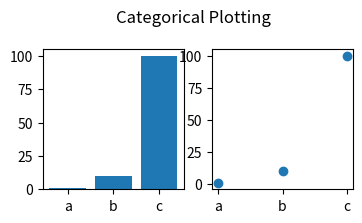
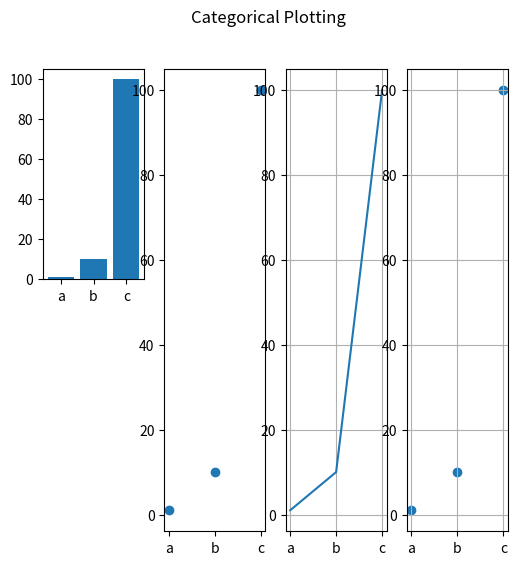

Write the Python code that produced these figures, in order.
# -*- coding: utf-8 -*-
"""
Created on Mon Mar 11 12:53:55 2019

@author: Keya
"""

import matplotlib.pyplot as plt

names = ['a', 'b', 'c']
values = [1, 10, 100]

plt.figure(1, figsize=(6, 6))

plt.subplot(241,label='one')
plt.bar(names, values)
plt.subplot(142)
plt.scatter(names, values)
plt.subplot(143)
plt.plot(names, values)
plt.grid(True)
plt.suptitle('Categorical Plotting')
print('figure 1 = ',plt.gcf())




plt.figure(2, figsize=(4, 4))

plt.subplot(221)
plt.bar(names, values)
plt.subplot(222)
plt.scatter(names, values)

plt.suptitle('Categorical Plotting')
print('figure 2 = ',plt.gcf())

fig=plt.figure(1)
plt.subplot(144)
plt.scatter(names, values)
plt.grid(True)
plt.show()
plt.close('all')
